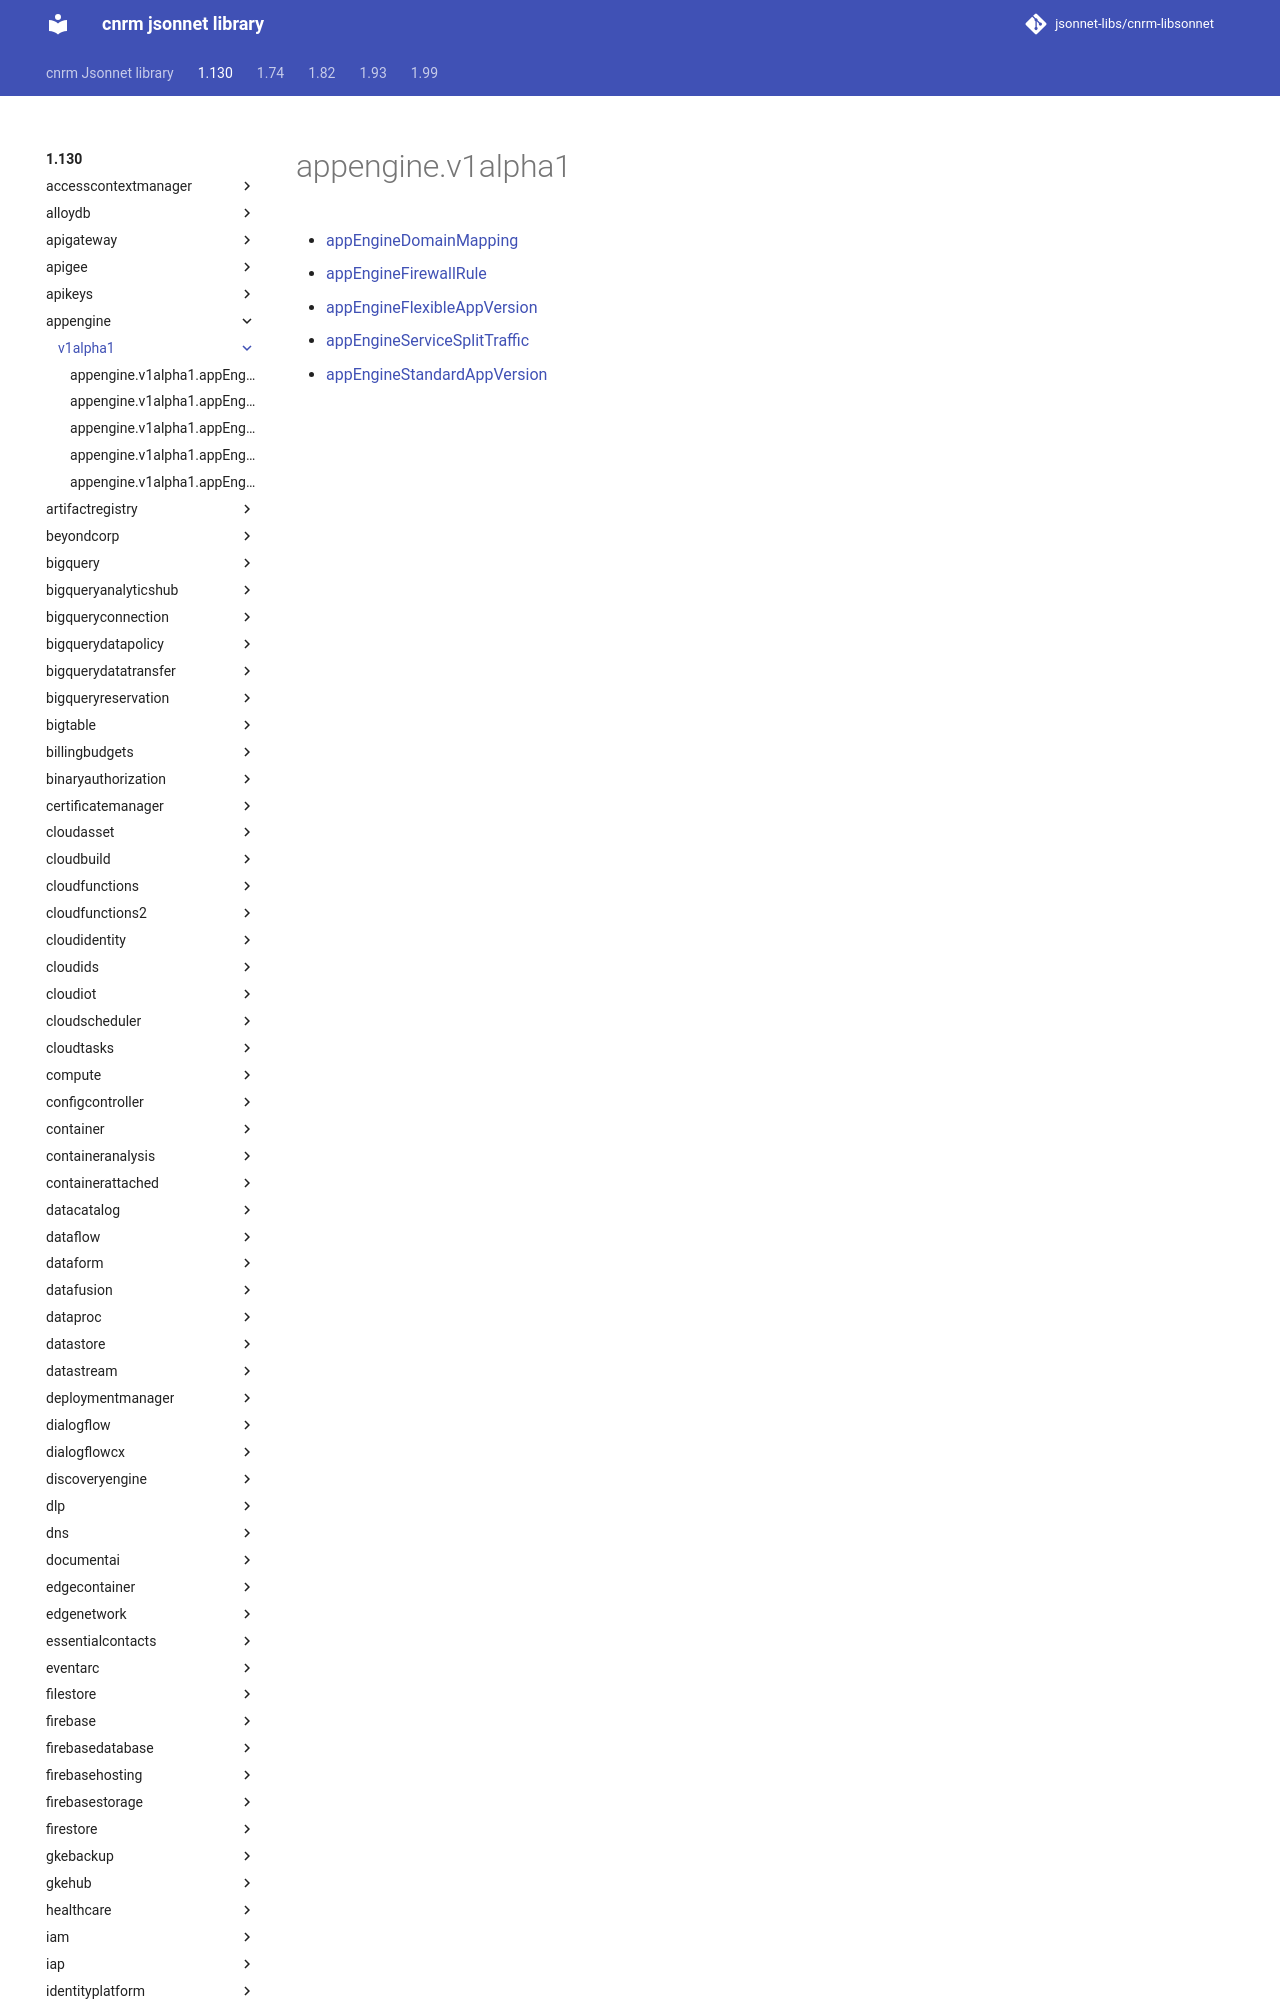

repository: jsonnet-libs/cnrm-libsonnet · page: 1.130/appengine/v1alpha1/index.html · generator: mkdocs

---
permalink: /1.130/appengine/v1alpha1/
---

# appengine.v1alpha1



* [appEngineDomainMapping](appEngineDomainMapping.md)
* [appEngineFirewallRule](appEngineFirewallRule.md)
* [appEngineFlexibleAppVersion](appEngineFlexibleAppVersion.md
